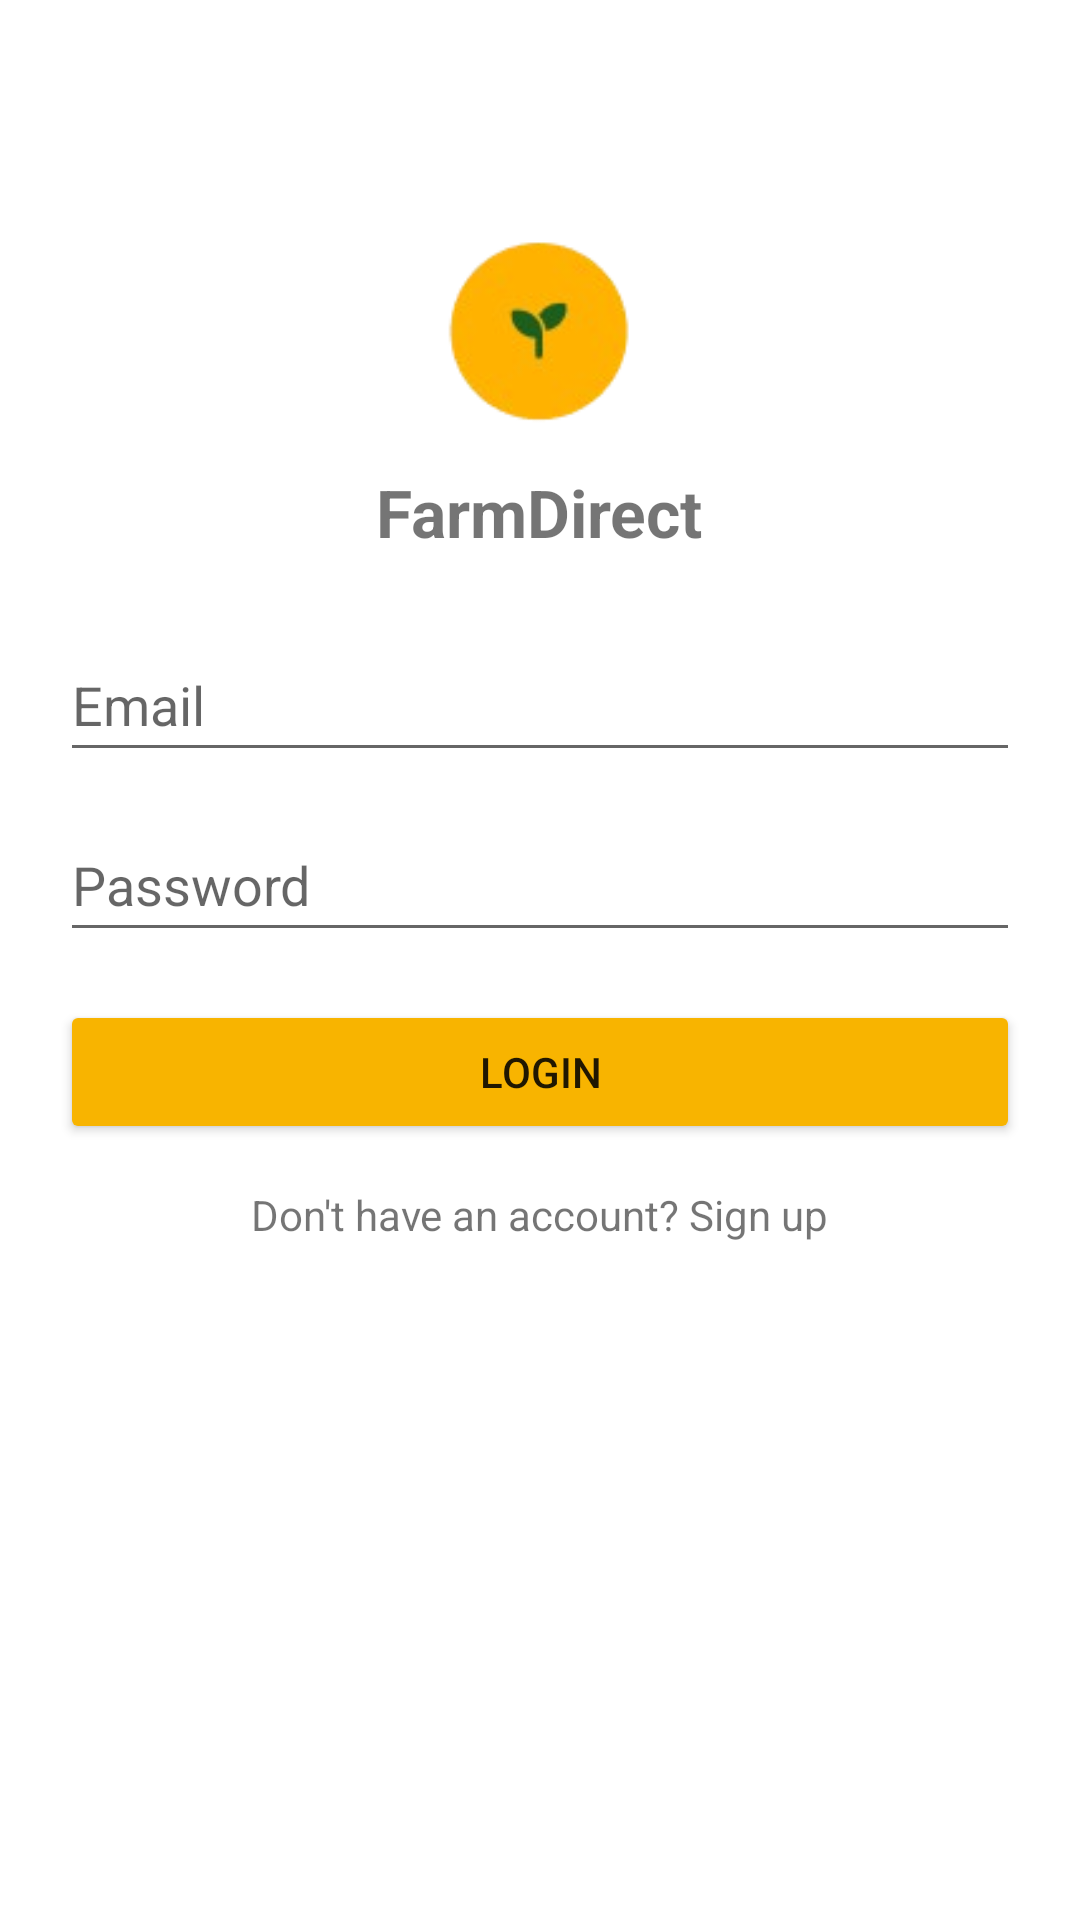

Write the Android layout XML for this screen, with the resource values it uses.
<!-- AndroidManifest.xml: application theme Theme.FarmDirect -->
<!-- res/layout/activity_login.xml -->
<?xml version="1.0" encoding="utf-8"?>
<ScrollView xmlns:android="http://schemas.android.com/apk/res/android"
    android:background="@android:color/white"
    android:layout_width="match_parent"
    android:layout_height="match_parent"
    android:padding="20dp">

    <LinearLayout
        android:orientation="vertical"
        android:layout_width="match_parent"
        android:layout_height="wrap_content"
        android:gravity="center_horizontal">

        <ImageView
            android:layout_width="100dp"
            android:layout_height="100dp"
            android:src="@drawable/ic_seed"
            android:layout_marginTop="24dp" />

        <TextView
            android:layout_width="wrap_content"
            android:layout_height="wrap_content"
            android:text="FarmDirect"
            android:textSize="22sp"
            android:textStyle="bold"
            android:layout_marginTop="12dp" />

        <EditText
            android:id="@+id/etEmail"
            android:layout_width="match_parent"
            android:layout_height="48dp"
            android:hint="Email"
            android:inputType="textEmailAddress"
            android:layout_marginTop="24dp"/>

        <EditText
            android:id="@+id/etPassword"
            android:layout_width="match_parent"
            android:layout_height="48dp"
            android:hint="Password"
            android:inputType="textPassword"
            android:layout_marginTop="12dp"/>

        <Button
            android:id="@+id/btnLogin"
            android:layout_width="match_parent"
            android:layout_height="48dp"
            android:text="Login"
            android:layout_marginTop="16dp"
            android:backgroundTint="#F8B400"/>

        <TextView
            android:id="@+id/tvRegister"
            android:layout_width="wrap_content"
            android:layout_height="wrap_content"
            android:text="Don't have an account? Sign up"
            android:layout_marginTop="14dp" />
    </LinearLayout>
</ScrollView>
<!-- resources referenced by this layout -->
<resources>
  <!-- drawable ic_seed: png bitmap (drawable, 8142 bytes) -->
  <style name="Theme.FarmDirect" parent="Theme.MaterialComponents.Light.NoActionBar">
          
          <item name="colorPrimary">@color/green</item>
          <item name="colorPrimaryDark">@color/dark_green</item>
          <item name="colorAccent">@color/light_green</item>
      </style>
  <color name="green">#4CAF50</color>
  <color name="dark_green">#388E3C</color>
  <color name="light_green">#C8E6C9</color>
</resources>
